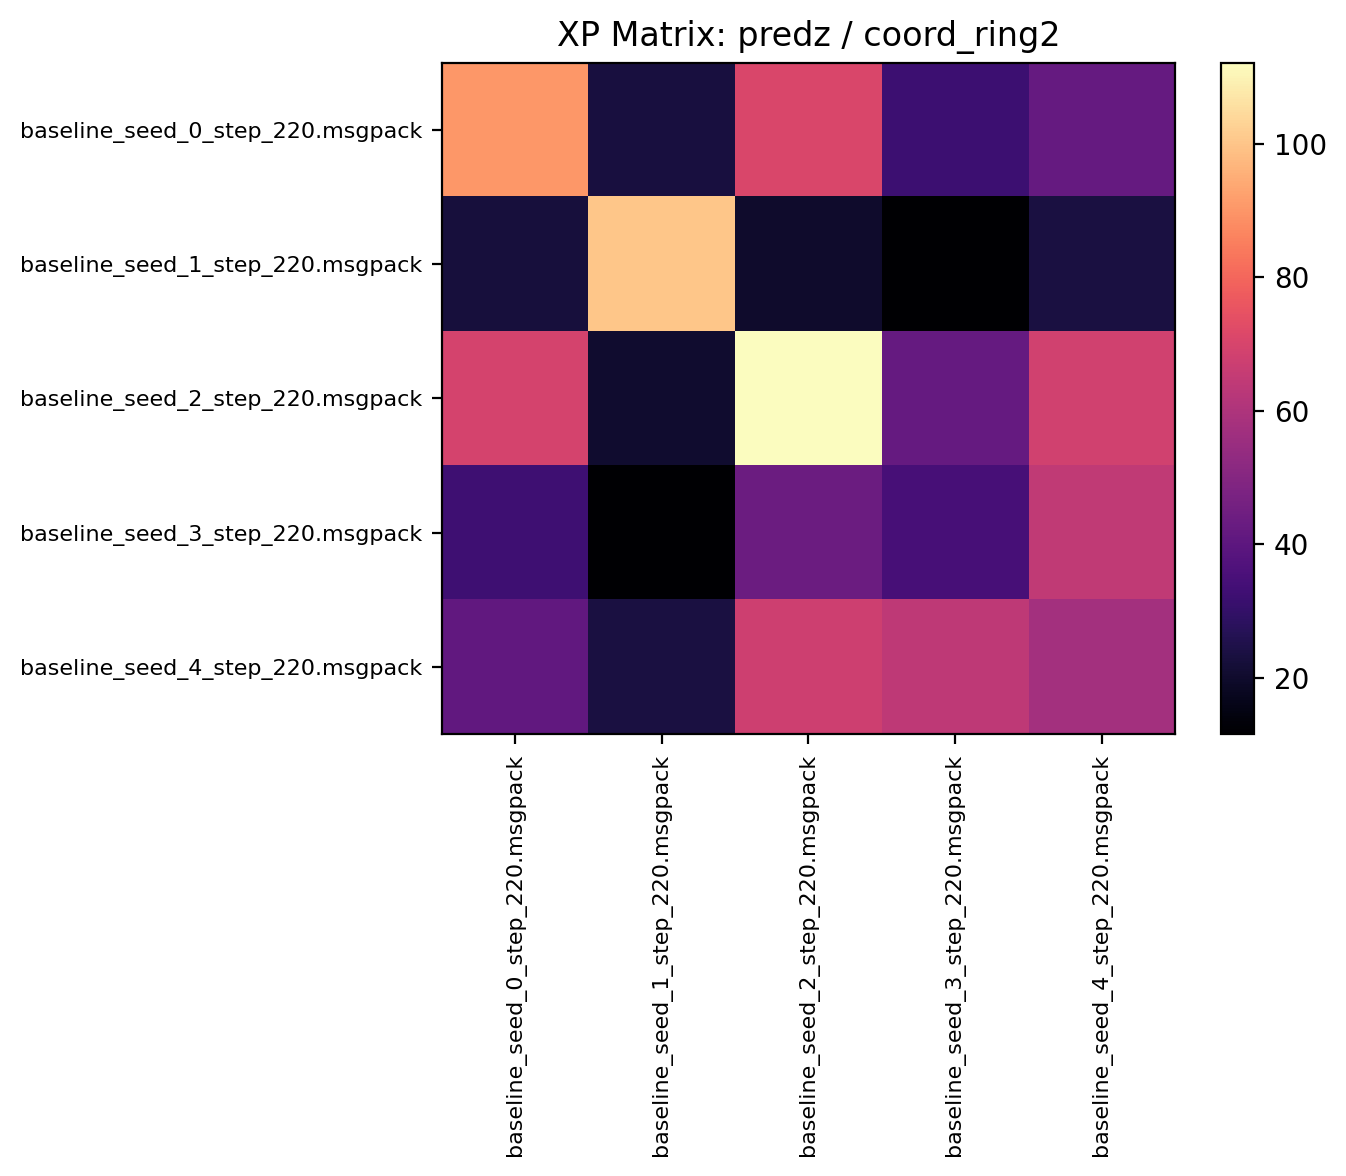

Values plotted in this chart, from the file beside it:
90.376564, 22.937500, 70.553123, 32.303123, 42.107811
22.83, 100.3, 19.85, 11.52, 23.7
69.7, 20.31, 112.2, 42.17, 68.2
32.45, 11.87, 43.38, 34.61, 64.51
41.37, 23.52, 67.45, 63.9, 57.16
